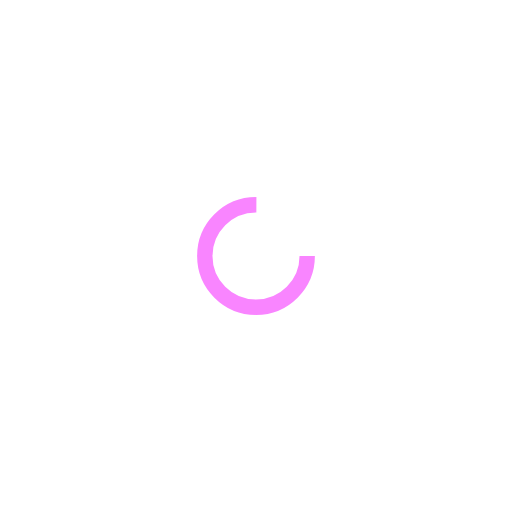
t = 0.00 s
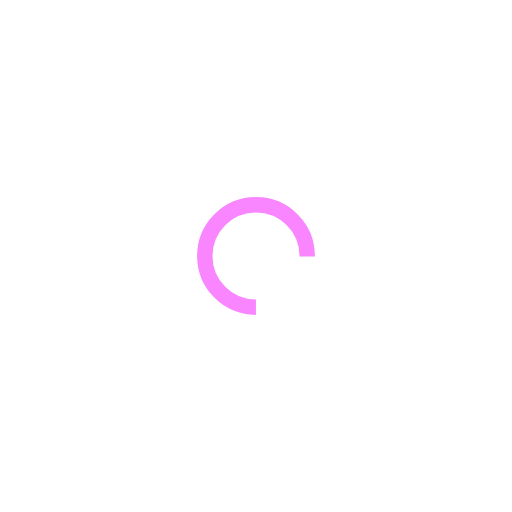
t = 0.13 s
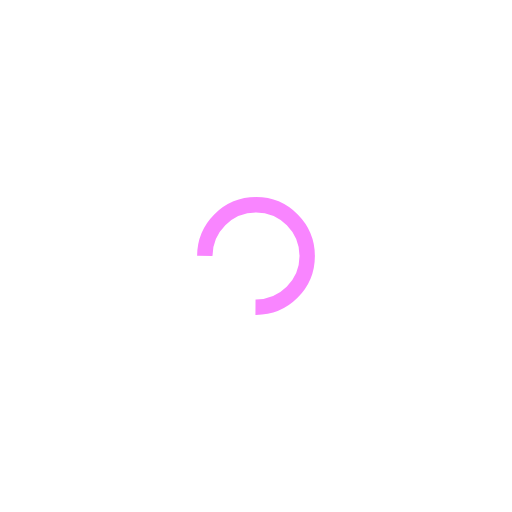
t = 0.26 s
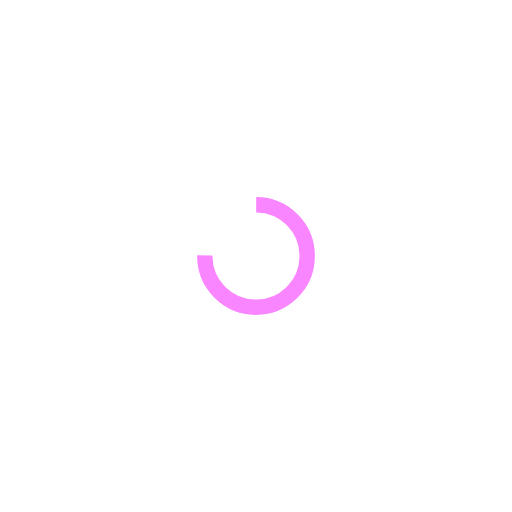
t = 0.39 s

The animated SVG that drew these frames (rendered in a browser with its animation timeline set to each time). Animation: 1 SMIL element (animateTransform=1); one cycle of 0.52 s, repeats indefinitely.

<?xml version="1.0" encoding="utf-8"?>
<svg xmlns="http://www.w3.org/2000/svg" xmlns:xlink="http://www.w3.org/1999/xlink" style="margin: auto; background: none; display: block; shape-rendering: auto;" width="217px" height="217px" viewBox="0 0 100 100" preserveAspectRatio="xMidYMid">
<circle cx="50" cy="50" fill="none" stroke="#f985ff" stroke-width="3" r="10" stroke-dasharray="47.12388980384689 17.707963267948966" transform="rotate(235.69 50 50)">
  <animateTransform attributeName="transform" type="rotate" repeatCount="indefinite" dur="0.5235602094240838s" values="0 50 50;360 50 50" keyTimes="0;1"></animateTransform>
</circle>
<!-- [ldio] generated by https://loading.io/ --></svg>
